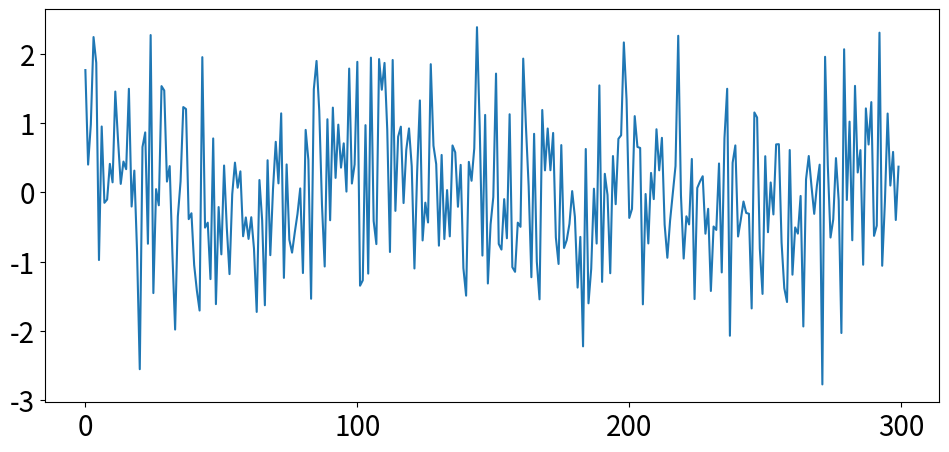

Reproduce this figure in Python.
# 하나의 데이터만 이용하여 Line Plot을 그릴 수 있다.
# 데이터는 Y값이 되며, X값은 인덱스이다.

import matplotlib.pyplot as plt
from matplotlib.figure import Figure
from matplotlib.axes import Axes
from matplotlib.spines import Spine
import numpy as np


np.random.seed(0)

y_data = np.random.normal(loc=0, scale=1, size=(300,))

fig: Figure
ax: Axes
fig, ax = plt.subplots(figsize=(10, 5))
ax.plot(y_data)   # X값은 자동으로 데이터의 인덱스를 사용한다.

fig.tight_layout(pad=3)
ax.tick_params(labelsize=20)

# ----
# tick을 변경
x_ticks = np.arange(301, step=100)   # 0 ~ 300 까지 100 간격으로 tick 설정
ax.set_xticks(x_ticks)
fig.show()

plt.close(fig)
